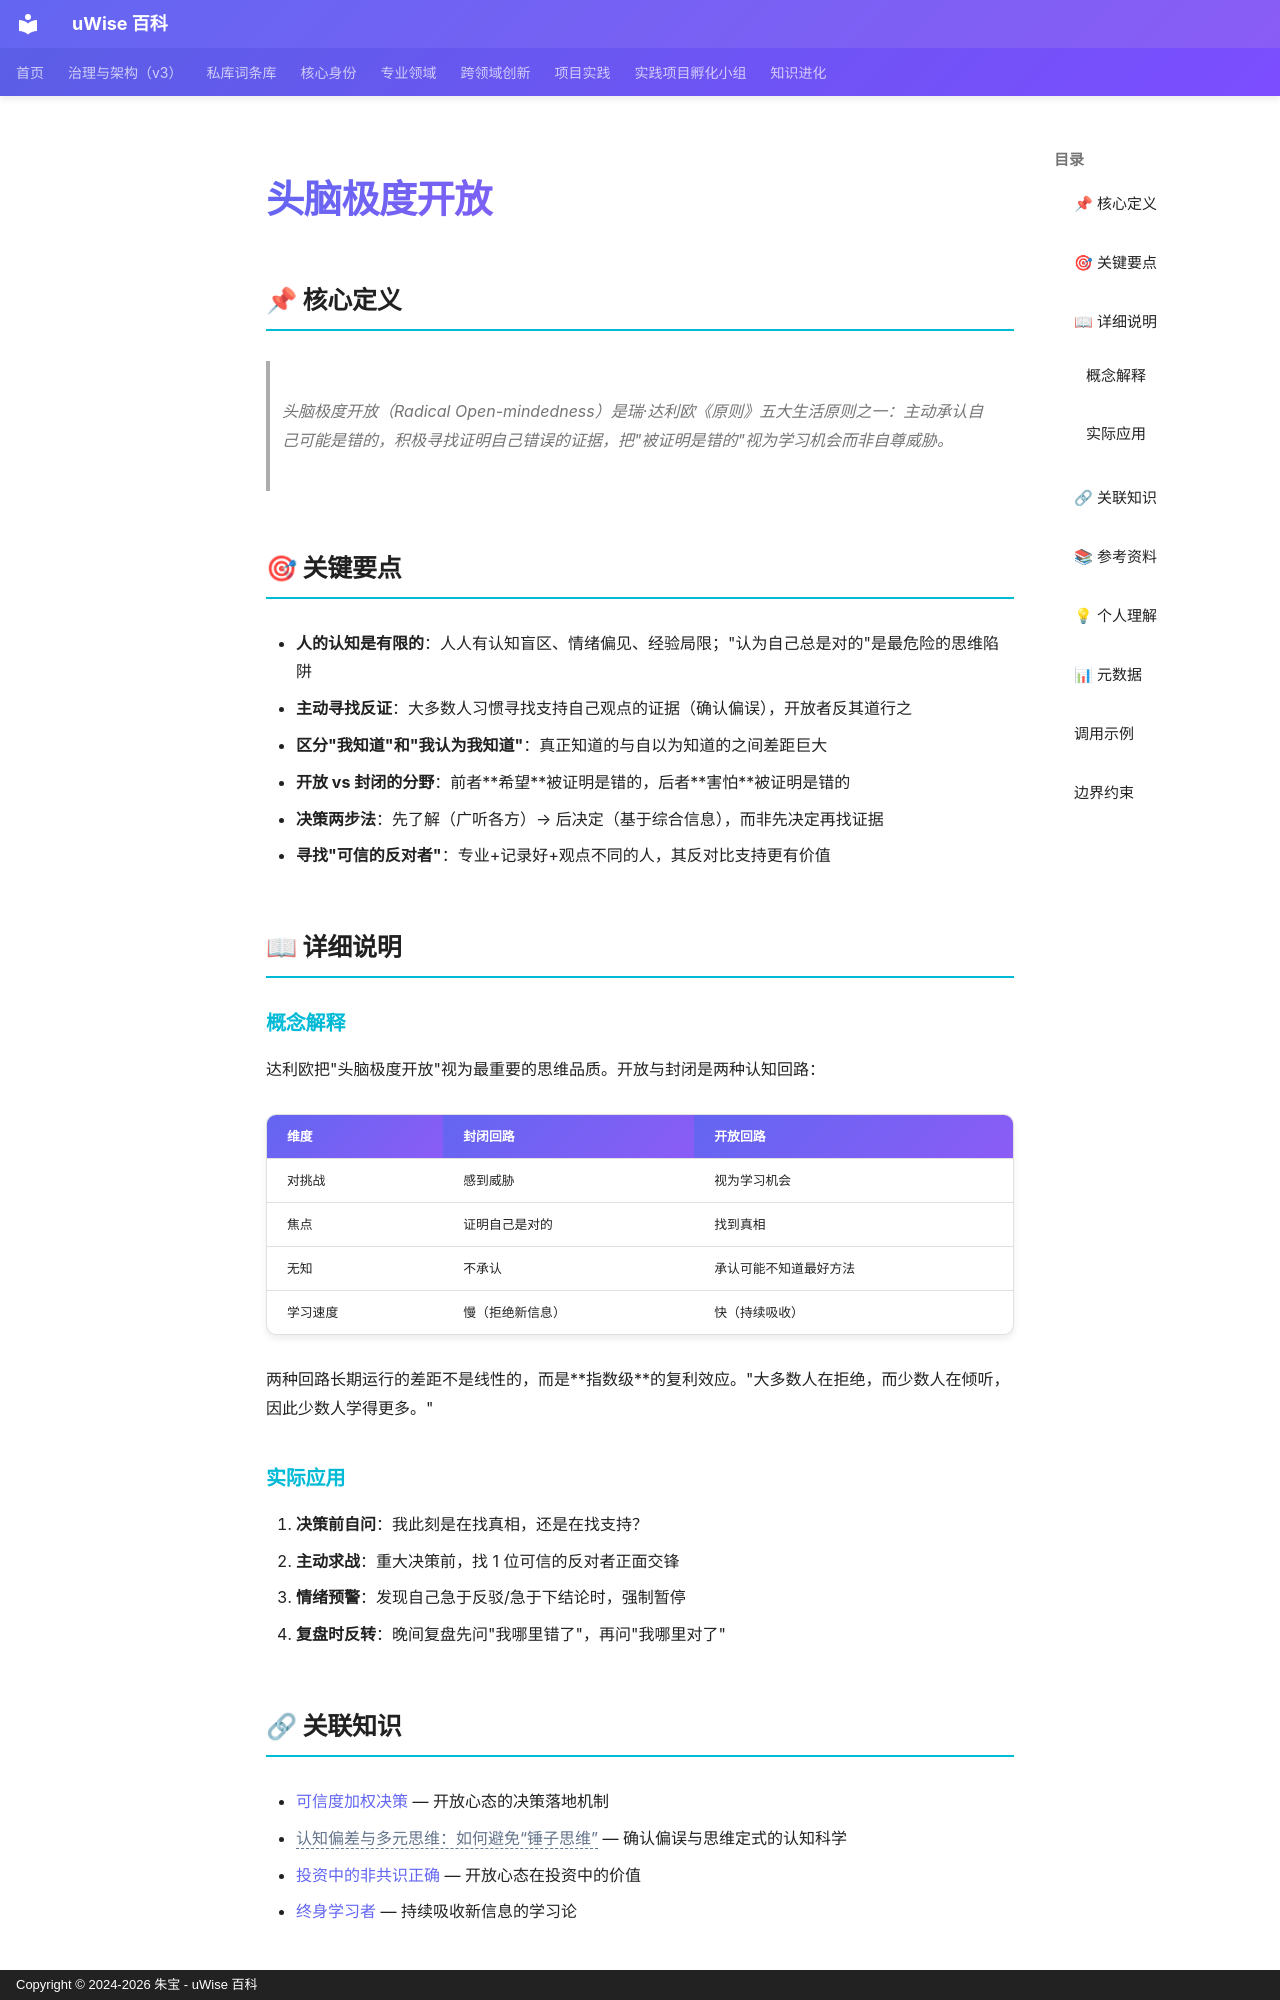

repository: zhubao315/uWise · page: vault-encyclopedia/md-4d665777/index.html · generator: mkdocs · copyright: Copyright © 2024-2026 朱宝 - uWise 百科

---
title: "头脑极度开放"
description: "头脑极度开放（Radical Open-mindedness）是瑞·达利欧《原则》五大生活原则之一：主动承认自己可能是错的，积极寻找证明自己错误的证据，把\"被证明是错的\"视为学习机会而非自尊威胁。"
---

# 头脑极度开放

## 📌 核心定义

> 头脑极度开放（Radical Open-mindedness）是瑞·达利欧《原则》五大生活原则之一：主动承认自己可能是错的，积极寻找证明自己错误的证据，把"被证明是错的"视为学习机会而非自尊威胁。

## 🎯 关键要点

- **人的认知是有限的**：人人有认知盲区、情绪偏见、经验局限；"认为自己总是对的"是最危险的思维陷阱
- **主动寻找反证**：大多数人习惯寻找支持自己观点的证据（确认偏误），开放者反其道行之
- **区分"我知道"和"我认为我知道"**：真正知道的与自以为知道的之间差距巨大
- **开放 vs 封闭的分野**：前者**希望**被证明是错的，后者**害怕**被证明是错的
- **决策两步法**：先了解（广听各方）→ 后决定（基于综合信息），而非先决定再找证据
- **寻找"可信的反对者"**：专业+记录好+观点不同的人，其反对比支持更有价值

## 📖 详细说明

### 概念解释

达利欧把"头脑极度开放"视为最重要的思维品质。开放与封闭是两种认知回路：

| 维度 | 封闭回路 | 开放回路 |
|------|---------|---------|
| 对挑战 | 感到威胁 | 视为学习机会 |
| 焦点 | 证明自己是对的 | 找到真相 |
| 无知 | 不承认 | 承认可能不知道最好方法 |
| 学习速度 | 慢（拒绝新信息） | 快（持续吸收） |

两种回路长期运行的差距不是线性的，而是**指数级**的复利效应。"大多数人在拒绝，而少数人在倾听，因此少数人学得更多。"

### 实际应用

1. **决策前自问**：我此刻是在找真相，还是在找支持？
2. **主动求战**：重大决策前，找 1 位可信的反对者正面交锋
3. **情绪预警**：发现自己急于反驳/急于下结论时，强制暂停
4. **复盘时反转**：晚间复盘先问"我哪里错了"，再问"我哪里对了"

## 🔗 关联知识

- [可信度加权决策](../md-f4ec29c4/) — 开放心态的决策落地机制
- <span class="uw-unresolved" data-target="认知偏差与多元思维：如何避免“锤子思维”" title="未解析的双链目标：认知偏差与多元思维：如何避免“锤子思维”">认知偏差与多元思维：如何避免“锤子思维”</span> — 确认偏误与思维定式的认知科学
- [投资中的非共识正确](../md-75c5a1fc/) — 开放心态在投资中的价值
- [终身学习者](../md-447f9faa/) — 持续吸收新信息的学习论
